4-way image classification set "data" from GitHub (ansh-bajaj1/Smart-E-Waste-Classification-and-Recycling-Assistant); label vocabulary: charger cable, circuit board, earphones, mobile phone.

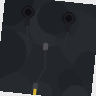
Label: earphones

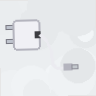
Label: charger cable

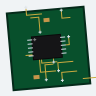
Label: circuit board

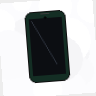
Label: mobile phone

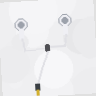
Label: earphones

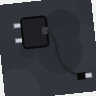
Label: charger cable
